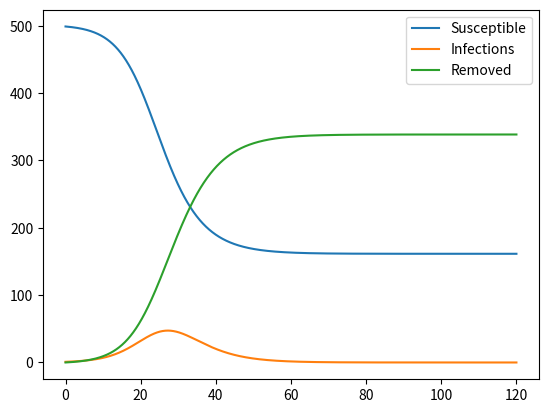

The matplotlib source for this figure:
import numpy as np
from scipy.integrate import odeint
from scipy.optimize import minimize
import matplotlib.pyplot as plt

def SIR_EQ(v,t,beta,gamma):
    return [-beta*v[0]*v[1], beta*v[0]*v[1]-gamma*v[1], gamma*v[1]]

t_max = 120
dt = 0.01
beta_const = 0.001
gamma_const = 0.3

S_0 = 499
I_0 = 1
R_0 = 0
ini_state = [S_0, I_0, R_0]

times = np.arange(0,t_max,dt)
args = (beta_const, gamma_const)

result = odeint(SIR_EQ, ini_state, times, args)

plt.plot(times, result)
plt.legend(['Susceptible', 'Infections', 'Removed'])
plt.show()